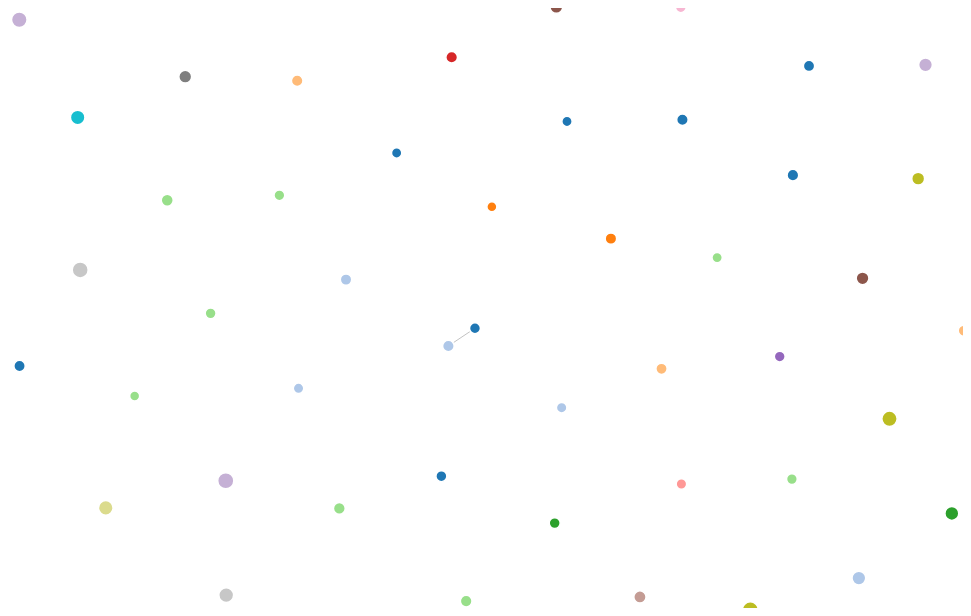
D3 v4 page, settled after 360 driven frames (6 s of simulated time); the page loaded 1 data file(s).



// Source https://bl.ocks.org/mbostock/4062045

// TODO
// Add image http://bl.ocks.org/eesur/be2abfb3155a38be4de4
// Timeline if needed http://bl.ocks.org/tomshanley/1f063667610f2092b78c990d8c35fb4d

var svg = d3.select("svg"),
    width = +svg.attr("width"),
    height = +svg.attr("height");

var color = d3.scaleOrdinal(d3.schemeCategory20);

var r = d3.scaleLinear()
        .range([5, 50]);

// Images http://bl.ocks.org/eesur/be2abfb3155a38be4de4


// http://vallandingham.me/force-playground/
var simulation = d3.forceSimulation()
    .force("link", d3.forceLink().id(function(d) { return d.id; }))
    .force("charge", d3.forceManyBody())
    .force("center", d3.forceCenter(width / 2, height / 2));

d3.json("data.json", function(error, graph) {
  if (error) throw error;

  console.log(graph)

  r.domain(d3.extent(graph.nodes, function(d) {
    return d.id;
  }))

  var link = svg.append("g")
      .attr("class", "links")
    .selectAll("line")
    .data(graph.links)
    .enter().append("line")
      .attr("stroke-width", function(d) { return Math.sqrt(d.value); });

  var node = svg.append("g")
      .attr("class", "nodes")
    .selectAll("circle")
    .data(graph.nodes)
    .enter().append("circle")
      .attr("r", function(d) { return r(d.id); })
      .attr("fill", function(d) { return color(d.group); })
      .call(d3.drag()
          .on("start", dragstarted)
          .on("drag", dragged)
          .on("end", dragended));

  node.append("title")
      .text(function(d) { return d.id; });

  simulation
      .nodes(graph.nodes)
      .on("tick", ticked);

  simulation.force("link")
      .links(graph.links);

  function ticked() {
    link
        .attr("x1", function(d) { return d.source.x; })
        .attr("y1", function(d) { return d.source.y; })
        .attr("x2", function(d) { return d.target.x; })
        .attr("y2", function(d) { return d.target.y; });

    node
        .attr("cx", function(d) { return d.x; })
        .attr("cy", function(d) { return d.y; });
  }
});

function dragstarted(d) {
  if (!d3.event.active) simulation.alphaTarget(0.3).restart();
  d.fx = d.x;
  d.fy = d.y;
}

function dragged(d) {
  d.fx = d3.event.x;
  d.fy = d3.event.y;
}

function dragended(d) {
  if (!d3.event.active) simulation.alphaTarget(0);
  d.fx = null;
  d.fy = null;
}



### data: data.json
{
 "links": [
  {
   "source": "143",
   "target": "238",
   "value": 1
  }
 ],
 "nodes": [
  {
   "group": "bubble chart",
   "id": 143
  },
  {
   "group": "tree diagram",
   "id": 238
  },
  {
   "group": "candlestick chart",
   "id": 7
  },
  {
   "group": "tree diagram",
   "id": 81
  },
  {
   "group": "tree diagram",
   "id": 217
  },
  {
   "group": "candlestick chart",
   "id": 222
  },
  {
   "group": "bubble chart",
   "id": 146
  },
  {
   "group": "bubble chart",
   "id": 48
  },
  "... 92 more items"
 ]
}